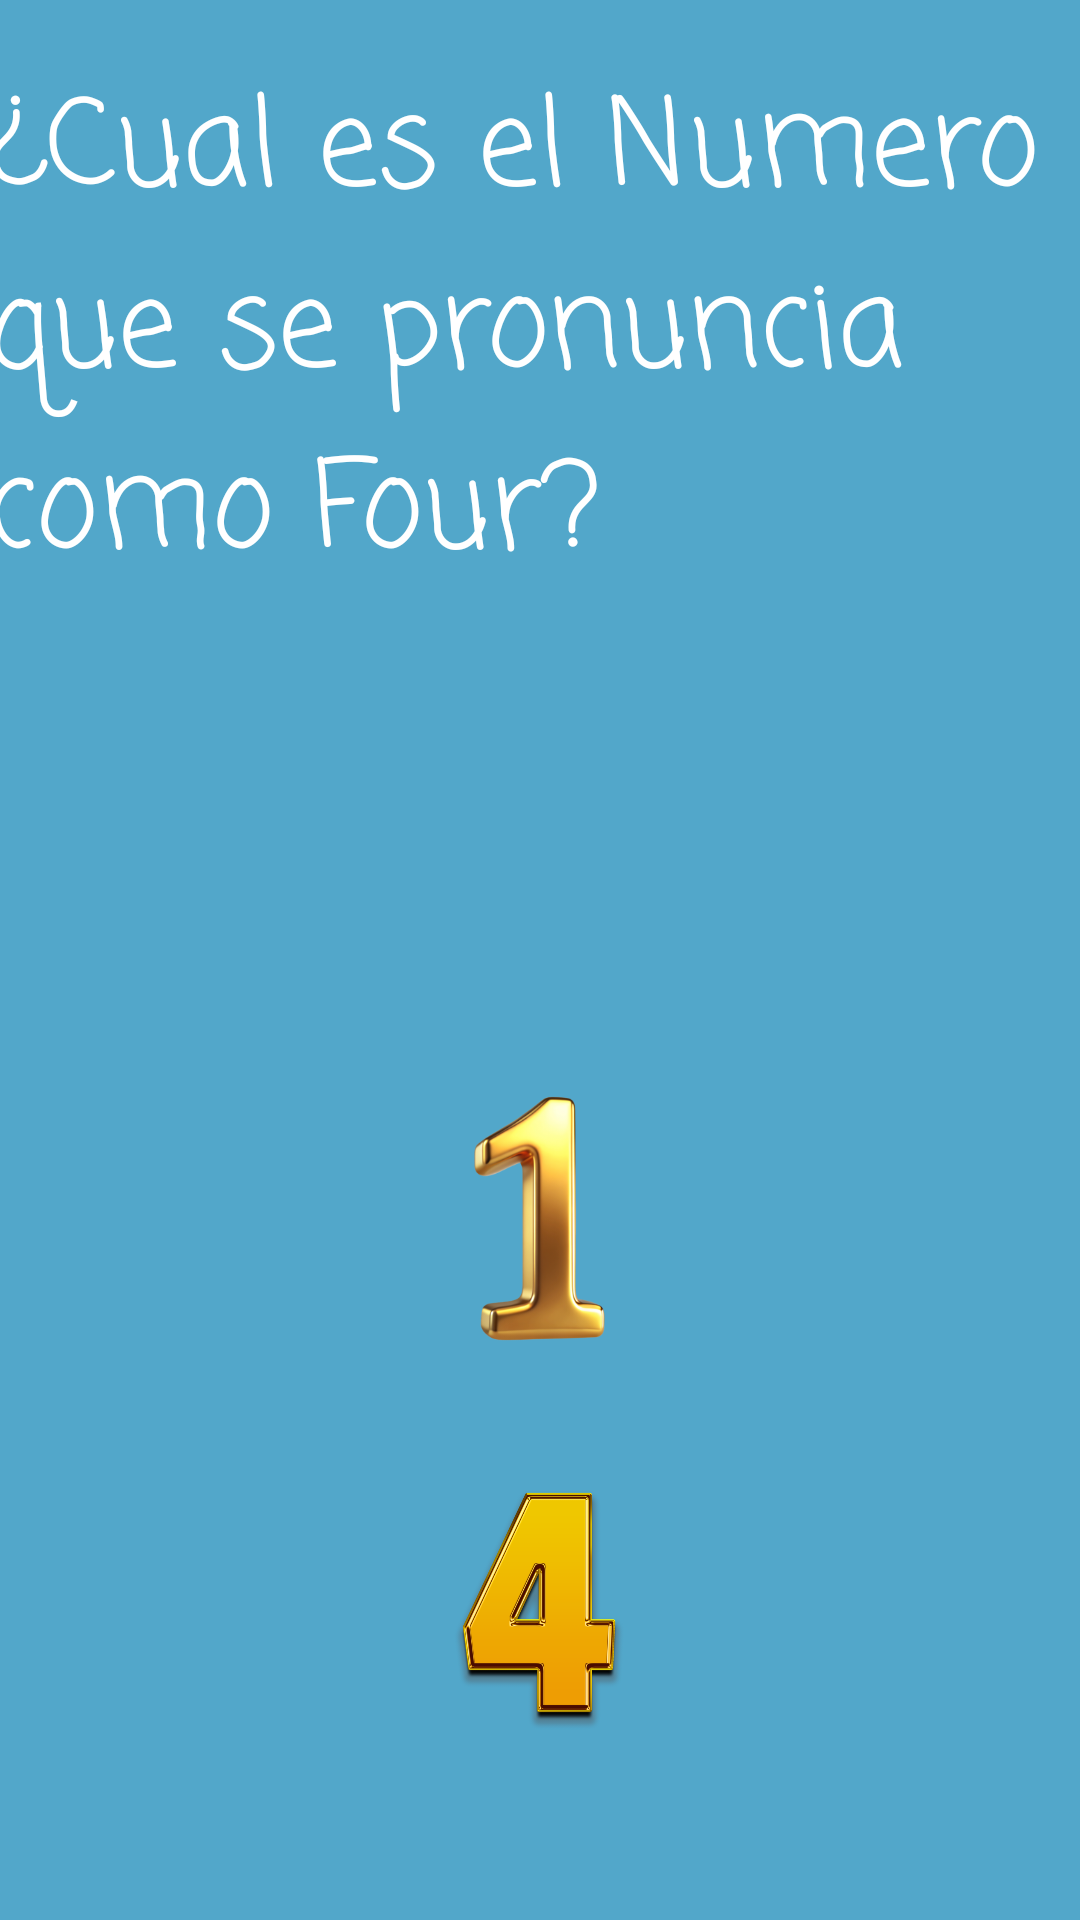

The Android layout XML behind this screen, and the referenced resources:
<!-- AndroidManifest.xml: application theme Theme.MiAppJanier -->
<!-- res/layout/pregunta5.xml -->
<?xml version="1.0" encoding="utf-8"?>
<LinearLayout xmlns:android="http://schemas.android.com/apk/res/android"
    xmlns:app="http://schemas.android.com/apk/res-auto"
    xmlns:tools="http://schemas.android.com/tools"
    android:orientation="vertical"
    android:id="@+id/main"
    android:background="@color/blue"
    android:layout_width="match_parent"
    android:layout_height="match_parent"
    tools:context=".Pregunta5">

    <TextView
        android:layout_width="369dp"
        android:layout_height="wrap_content"
        android:layout_gravity="center"
        android:layout_marginTop="20dp"
        android:fontFamily="casual"
        android:onClick="text5"
        android:text="@string/quest4"
        android:textColor="@color/white"
        android:textSize="40sp" />

    <ImageView
        android:layout_width="104dp"
        android:layout_height="118dp"
        android:layout_gravity="center"
        android:layout_marginTop="20dp"
        android:onClick="Fallo5"
        android:src="@drawable/img_5" />

    <ImageView
        android:layout_width="105dp"
        android:layout_height="93dp"
        android:layout_gravity="center"
        android:layout_marginTop="20dp"
        android:onClick="FalloS5"
        android:src="@drawable/img_1" />
    <ImageView
        android:layout_width="129dp"
        android:layout_height="123dp"
        android:layout_gravity="center"
        android:onClick="Nice5"
        android:layout_marginTop="20dp"
        android:src="@drawable/img_4"/>

</LinearLayout>
<!-- resources referenced by this layout -->
<resources>
  <color name="blue">#52A7CA</color>
  <color name="white">#FFFFFFFF</color>
  <!-- drawable img_1: png bitmap (drawable, 86242 bytes) -->
  <!-- drawable img_4: png bitmap (drawable, 111347 bytes) -->
  <string name="quest4">¿Cual es el Numero que se pronuncia como "Four"?</string>
  <style name="Theme.MiAppJanier" parent="Base.Theme.MiAppJanier" />
  <style name="Base.Theme.MiAppJanier" parent="Theme.Material3.DayNight.NoActionBar">
          
          
      </style>
</resources>
